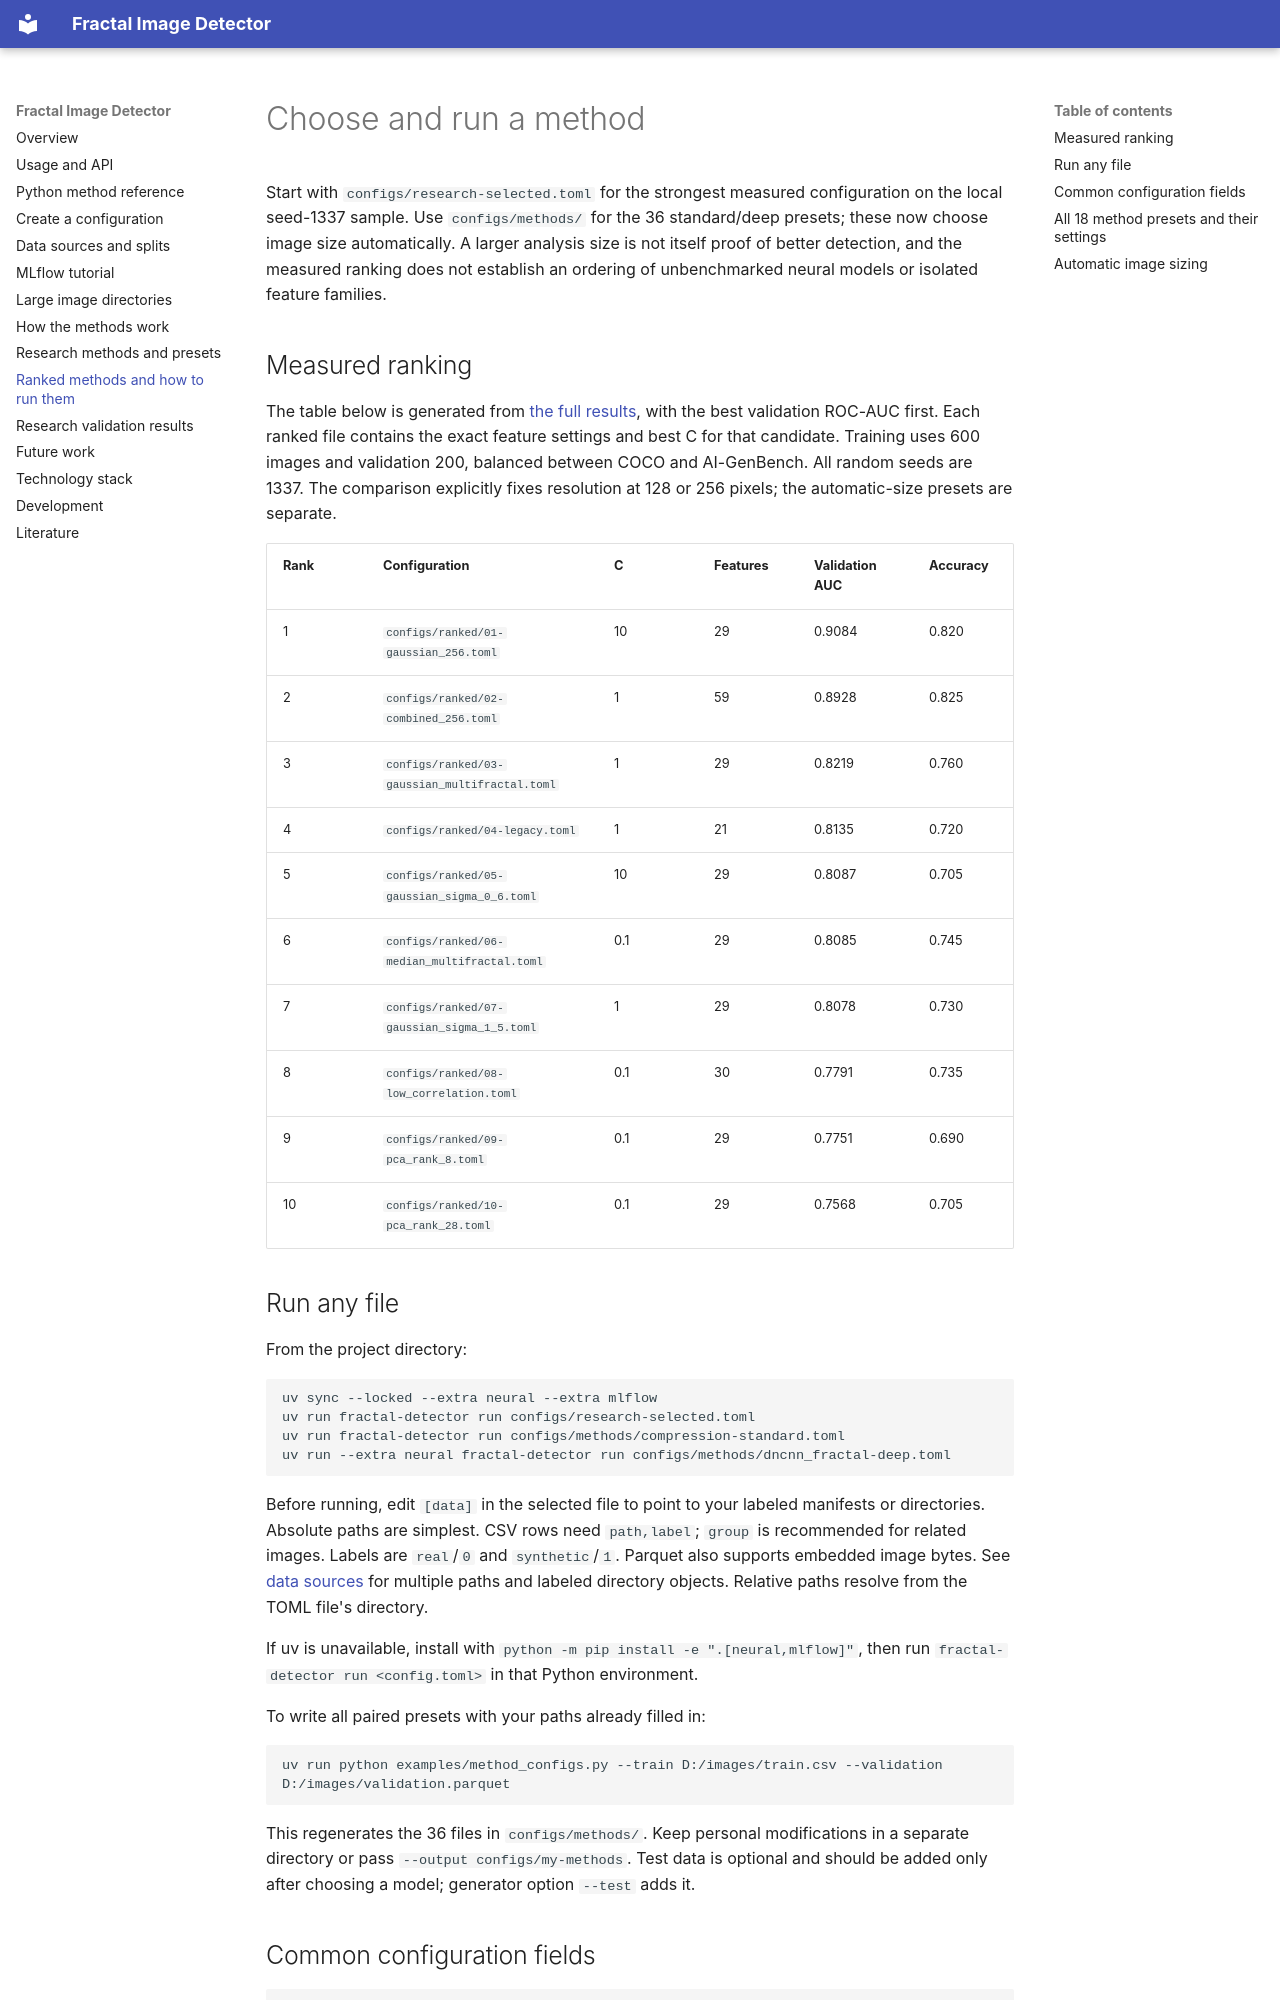

repository: Ja-Gk-00/Fractal-Image-Detector · page: method-catalog/index.html · generator: mkdocs

# Choose and run a method

Start with `configs/research-selected.toml` for the strongest measured configuration
on the local seed-1337 sample. Use `configs/methods/` for the 36 standard/deep presets;
these now choose image size automatically. A larger analysis size is not itself proof
of better detection, and the measured ranking does not establish an ordering of
unbenchmarked neural models or isolated feature families.

## Measured ranking

The table below is generated from [the full results](research-results.json), with the
best validation ROC-AUC first. Each ranked file contains the exact feature settings
and best C for that candidate. Training uses 600 images and validation 200, balanced
between COCO and AI-GenBench. All random seeds are 1337. The comparison explicitly
fixes resolution at 128 or 256 pixels; the automatic-size presets are separate.

| Rank | Configuration | C | Features | Validation AUC | Accuracy |
| --- | --- | --- | --- | --- | --- |
| 1 | `configs/ranked/01-gaussian_256.toml` | 10 | 29 | 0.9084 | 0.820 |
| 2 | `configs/ranked/02-combined_256.toml` | 1 | 59 | 0.8928 | 0.825 |
| 3 | `configs/ranked/03-gaussian_multifractal.toml` | 1 | 29 | 0.8219 | 0.760 |
| 4 | `configs/ranked/04-legacy.toml` | 1 | 21 | 0.8135 | 0.720 |
| 5 | `configs/ranked/05-gaussian_sigma_0_6.toml` | 10 | 29 | 0.8087 | 0.705 |
| 6 | `configs/ranked/06-median_multifractal.toml` | 0.1 | 29 | 0.8085 | 0.745 |
| 7 | `configs/ranked/07-gaussian_sigma_1_5.toml` | 1 | 29 | 0.8078 | 0.730 |
| 8 | `configs/ranked/08-low_correlation.toml` | 0.1 | 30 | 0.7791 | 0.735 |
| 9 | `configs/ranked/09-pca_rank_8.toml` | 0.1 | 29 | 0.7751 | 0.690 |
| 10 | `configs/ranked/10-pca_rank_28.toml` | 0.1 | 29 | 0.7568 | 0.705 |


## Run any file

From the project directory:

```console
uv sync --locked --extra neural --extra mlflow
uv run fractal-detector run configs/research-selected.toml
uv run fractal-detector run configs/methods/compression-standard.toml
uv run --extra neural fractal-detector run configs/methods/dncnn_fractal-deep.toml
```

Before running, edit `[data]` in the selected file to point to your labeled manifests
or directories. Absolute paths are simplest. CSV rows need `path,label`; `group` is
recommended for related images. Labels are `real`/`0` and `synthetic`/`1`. Parquet also
supports embedded image bytes. See [data sources](data.md) for multiple paths and
labeled directory objects. Relative paths resolve from the TOML file's directory.

If uv is unavailable, install with `python -m pip install -e ".[neural,mlflow]"`,
then run `fractal-detector run <config.toml>` in that Python environment.

To write all paired presets with your paths already filled in:

```console
uv run python examples/method_configs.py --train D:/images/train.csv --validation D:/images/validation.parquet
```

This regenerates the 36 files in `configs/methods/`. Keep personal modifications in a
separate directory or pass `--output configs/my-methods`. Test data is optional and
should be added only after choosing a model; generator option `--test` adds it.
